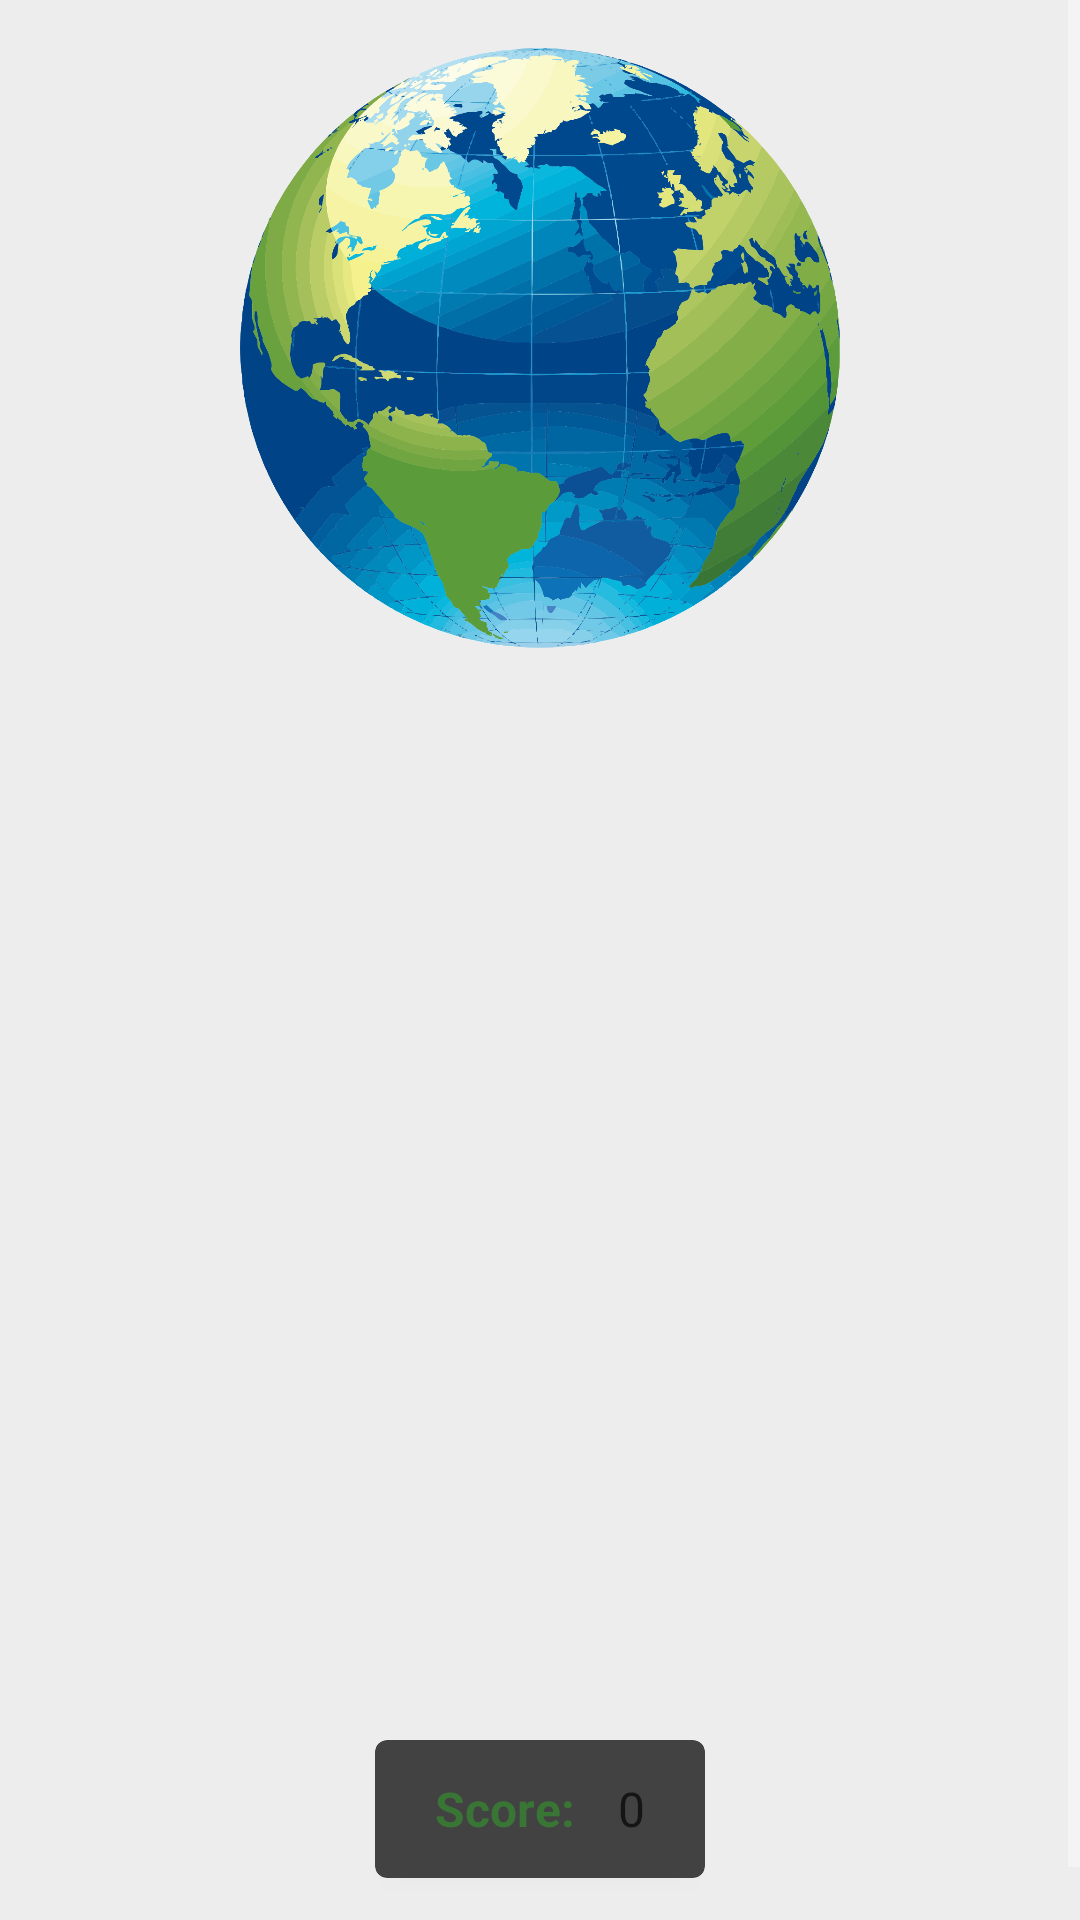

Reconstruct the res/layout file that produces this screen, plus the resources it refers to.
<!-- AndroidManifest.xml: application theme SplashTheme -->
<!-- res/layout/quiz.xml -->
<?xml version="1.0" encoding="utf-8"?>
<ScrollView xmlns:android="http://schemas.android.com/apk/res/android"
    xmlns:card_view="http://schemas.android.com/apk/res-auto"
    xmlns:tools="http://schemas.android.com/tools"
    style="@style/ScrollView"
    tools:context="com.example.android.historyquiz.Quiz">

    <LinearLayout style="@style/MainLayout">

        <ImageView
            style="@style/Image"
            android:src="@drawable/world" />

        <android.support.v4.view.ViewPager
            android:id="@+id/pager"
            android:layout_width="match_parent"
            android:layout_height="@dimen/pagerHeight" />

        <android.support.v7.widget.CardView
            android:layout_width="@dimen/scoreWidth"
            android:layout_height="@dimen/scoreHeight"
            android:layout_gravity="bottom|center"
            android:layout_marginBottom="@dimen/bottomCardMargin"
            android:layout_marginTop="@dimen/imageBottom"
            card_view:cardCornerRadius="@dimen/cardRadius">

            <LinearLayout
                android:layout_width="match_parent"
                android:layout_height="match_parent">

                <TextView
                    android:layout_width="wrap_content"
                    android:layout_height="wrap_content"
                    android:layout_gravity="center_vertical"
                    android:layout_marginLeft="@dimen/imageBottom"
                    android:layout_marginStart="@dimen/imageBottom"
                    android:text="@string/score"
                    android:textColor="@color/questionNumColor"
                    android:textSize="@dimen/questionText"
                    android:textStyle="bold" />

                <TextView
                    android:id="@+id/points"
                    android:layout_width="match_parent"
                    android:layout_height="wrap_content"
                    android:layout_gravity="center_vertical"
                    android:layout_marginEnd="@dimen/imageBottom"
                    android:layout_marginRight="@dimen/imageBottom"
                    android:gravity="end"
                    android:text="@string/scoreValue"
                    android:textColor="@color/questionColor"
                    android:textSize="@dimen/questionText" />

            </LinearLayout>
        </android.support.v7.widget.CardView>
    </LinearLayout>
</ScrollView>
<!-- resources referenced by this layout -->
<resources>
  <color name="questionColor">#151515</color>
  <color name="questionNumColor">#397636</color>
  <dimen name="bottomCardMargin">32dp</dimen>
  <dimen name="cardRadius">4dp</dimen>
  <dimen name="imageBottom">20dp</dimen>
  <dimen name="pagerHeight">324dp</dimen>
  <dimen name="questionText">16sp</dimen>
  <dimen name="scoreHeight">46dp</dimen>
  <dimen name="scoreWidth">110dp</dimen>
  <!-- drawable world: png bitmap (drawable, 454828 bytes) -->
  <string name="score">Score:</string>
  <string name="scoreValue">0</string>
  <style name="Image">
          <item name="android:layout_width">@dimen/cardHeight</item>
          <item name="android:layout_height">@dimen/imageHeight</item>
          <item name="android:layout_gravity">center_horizontal</item>
          <item name="android:layout_marginBottom">@dimen/imageBottom</item>
      </style>
  <style name="MainLayout">
          <item name="android:layout_width">match_parent</item>
          <item name="android:layout_height">wrap_content</item>
          <item name="android:layout_margin">@dimen/layoutMargin</item>
          <item name="android:orientation">vertical</item>
      </style>
  <style name="ScrollView">
          <item name="android:layout_width">match_parent</item>
          <item name="android:layout_height">match_parent</item>
          <item name="android:background">@color/layoutColor</item>
          <item name="android:fillViewport">true</item>
      </style>
  <style name="SplashTheme" parent="Theme.AppCompat.NoActionBar">
          <item name="android:windowBackground">@drawable/splash_screen</item>
          <item name="colorPrimary">@color/colorPrimary</item>
          <item name="colorPrimaryDark">@color/colorPrimaryDark</item>
      </style>
  <dimen name="cardHeight">320dp</dimen>
  <dimen name="imageHeight">200dp</dimen>
  <dimen name="layoutMargin">16dp</dimen>
  <color name="layoutColor">#EDEDED</color>
  <!-- drawable splash_screen (drawable) -->
  <?xml version="1.0" encoding="utf-8"?>
  <layer-list xmlns:android="http://schemas.android.com/apk/res/android">
  
      <item
          android:drawable="@color/layoutColor"/>
  
      <item>
          <bitmap
              android:gravity="center"
              android:src="@drawable/world2"/>
      </item>
  
  </layer-list>
  <color name="colorPrimary">#4CAF50</color>
  <color name="colorPrimaryDark">#4CAF50</color>
  <!-- drawable world2: png bitmap (drawable, 31505 bytes) -->
</resources>
